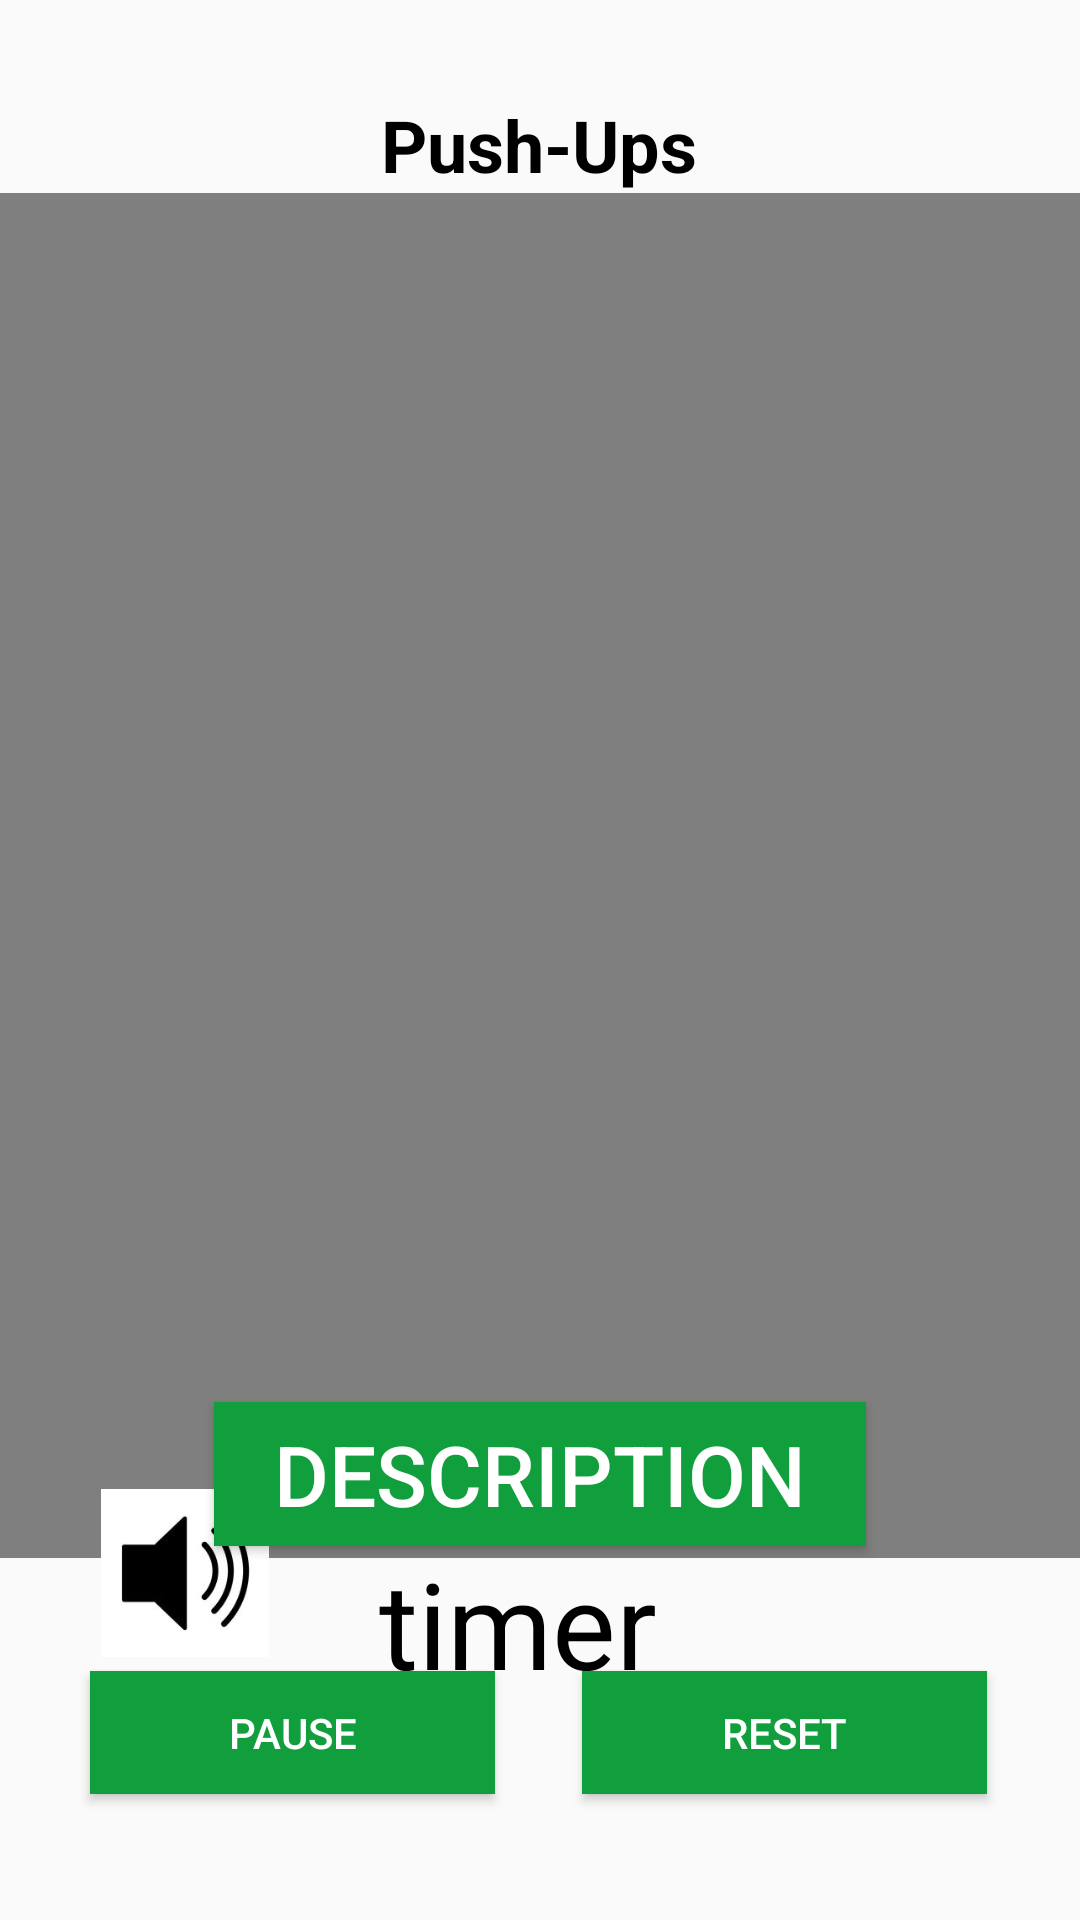

The Android layout XML behind this screen, and the referenced resources:
<!-- AndroidManifest.xml: application theme Theme.Appcompat.Light.NoActionBar.FullScreen -->
<!-- res/layout/activity_pushup_timer.xml -->
<?xml version="1.0" encoding="utf-8"?>
<androidx.constraintlayout.widget.ConstraintLayout xmlns:android="http://schemas.android.com/apk/res/android"
    xmlns:app="http://schemas.android.com/apk/res-auto"
    xmlns:tools="http://schemas.android.com/tools"
    android:layout_width="match_parent"
    android:layout_height="match_parent"
    tools:context=".Pushup_Timer">

    <TextView
        android:id="@+id/PushupTitle"
        android:layout_width="wrap_content"
        android:layout_height="wrap_content"
        android:layout_marginStart="81dp"
        android:layout_marginTop="32dp"
        android:layout_marginEnd="82dp"
        android:text="Push-Ups"
        android:textColor="#000000"
        android:textSize="24sp"
        android:textStyle="bold"
        app:layout_constraintEnd_toEndOf="parent"
        app:layout_constraintHorizontal_bias="0.503"
        app:layout_constraintStart_toStartOf="parent"
        app:layout_constraintTop_toTopOf="parent" />

    <ImageButton
        android:id="@+id/imageHomeButton8"
        android:layout_width="40dp"
        android:layout_height="40dp"
        android:layout_marginStart="16dp"
        android:layout_marginTop="16dp"
        android:background="?selectableItemBackgroundBorderless"
        android:scaleType="fitXY"
        app:layout_constraintEnd_toStartOf="@+id/PushupTitle"
        app:layout_constraintHorizontal_bias="0.107"
        app:layout_constraintStart_toStartOf="parent"
        app:layout_constraintTop_toTopOf="parent"
        app:srcCompat="@drawable/backbuttonicon1"
        tools:ignore="MissingConstraints" />

    <VideoView
        android:id="@+id/videoView9"
        android:layout_width="wrap_content"
        android:layout_height="455dp"
        app:layout_constraintEnd_toEndOf="parent"
        app:layout_constraintStart_toStartOf="parent"
        app:layout_constraintTop_toBottomOf="@+id/PushupTitle" />

    <Button
        android:id="@+id/infobutton8"
        android:layout_width="wrap_content"
        android:layout_height="wrap_content"
        android:layout_gravity="center"
        android:layout_marginTop="245dp"
        android:background="#119e3c"
        android:paddingLeft="20dp"
        android:paddingRight="20dp"
        android:text="DESCRIPTION"
        android:textColor="@android:color/white"
        android:textSize="28sp"
        app:backgroundTint="@null"
        app:layout_constraintBottom_toBottomOf="parent"
        app:layout_constraintEnd_toEndOf="parent"
        app:layout_constraintStart_toStartOf="parent"
        app:layout_constraintTop_toTopOf="parent"
        app:layout_constraintVertical_bias="0.641"
        tools:ignore="MissingConstraints" />

    <Button
        android:id="@+id/startButton"
        android:layout_width="135dp"
        android:layout_height="41dp"
        android:background="#119e3c"
        android:text="pause"
        android:textColor="@color/white"
        app:layout_constraintBottom_toBottomOf="parent"
        app:layout_constraintEnd_toEndOf="parent"
        app:layout_constraintHorizontal_bias="0.134"
        app:layout_constraintStart_toStartOf="parent"
        app:layout_constraintTop_toTopOf="parent"
        app:layout_constraintVertical_bias="0.93" />

    <Button
        android:id="@+id/resetButton"
        android:layout_width="135dp"
        android:layout_height="41dp"
        android:background="#119e3c"
        android:text="Reset"
        android:textColor="@color/white"
        app:layout_constraintBottom_toBottomOf="parent"
        app:layout_constraintEnd_toEndOf="parent"
        app:layout_constraintHorizontal_bias="0.862"
        app:layout_constraintStart_toStartOf="parent"
        app:layout_constraintTop_toTopOf="parent"
        app:layout_constraintVertical_bias="0.93" />

    <ImageView
        android:id="@+id/imageView"
        android:layout_width="60dp"
        android:layout_height="56dp"
        android:layout_centerInParent="true"
        android:src="@drawable/speakericon"
        app:layout_constraintBottom_toBottomOf="parent"
        app:layout_constraintEnd_toEndOf="parent"
        app:layout_constraintHorizontal_bias="0.105"
        app:layout_constraintStart_toStartOf="parent"
        app:layout_constraintTop_toTopOf="parent"
        app:layout_constraintVertical_bias="0.85" />

    <TextView
        android:id="@+id/countdown_text"
        android:layout_width="106dp"
        android:layout_height="48dp"
        android:text="timerNumber"
        android:textColor="@color/black"
        android:textSize="40sp"
        app:layout_constraintBottom_toBottomOf="parent"
        app:layout_constraintEnd_toEndOf="parent"
        app:layout_constraintHorizontal_bias="0.498"
        app:layout_constraintStart_toStartOf="parent"
        app:layout_constraintTop_toTopOf="parent"
        app:layout_constraintVertical_bias="0.869"
        tools:text="00:00" />

</androidx.constraintlayout.widget.ConstraintLayout>
<!-- resources referenced by this layout -->
<resources>
  <color name="black">#FF000000</color>
  <color name="white">#FFFFFFFF</color>
  <!-- drawable speakericon: png bitmap (drawable, 11310 bytes) -->
  <style name="Theme.Appcompat.Light.NoActionBar.FullScreen" parent="@style/Theme.AppCompat.Light.NoActionBar">
          <item name="android:windowNoTitle">true</item>
          <item name="android:windowActionBar">false</item>
          <item name="android:windowFullscreen">true</item>
          <item name="android:windowContentOverlay">@null</item>
      </style>
</resources>
